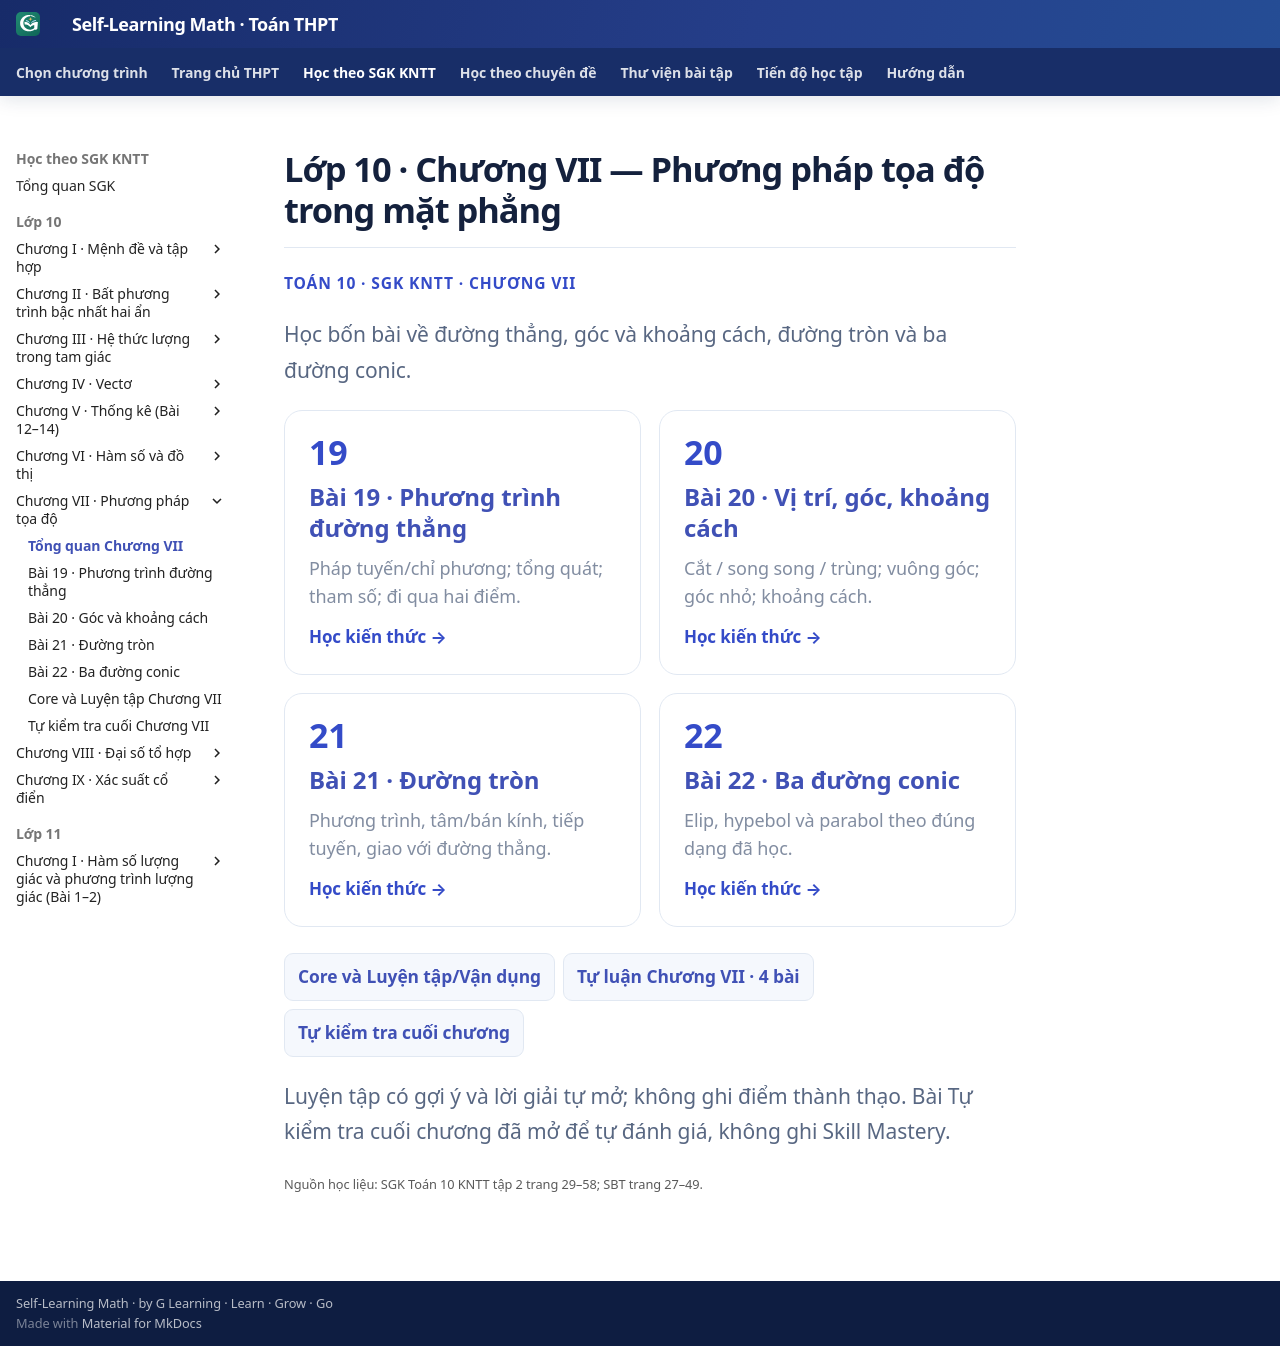

repository: TMA2015/roadmap-toan-thcs · page: thpt-preview/sgk/chuong-vii/index.html · generator: mkdocs

# Lớp 10 · Chương VII — Phương pháp tọa độ trong mặt phẳng

<div class="thpt-r4-screen" data-thpt-r4>
<p class="thpt-r4-eyebrow">TOÁN 10 · SGK KNTT · CHƯƠNG VII</p>
<p class="thpt-r4-lead">Học bốn bài về đường thẳng, góc và khoảng cách, đường tròn và ba đường conic.</p>
<div class="thpt-r4-grid">
<a class="thpt-r4-tile" href="bai-19/"><span aria-hidden="true">19</span><strong>Bài 19 · Phương trình đường thẳng</strong><small>Pháp tuyến/chỉ phương; tổng quát; tham số; đi qua hai điểm.</small><em>Học kiến thức →</em></a>
<a class="thpt-r4-tile" href="bai-20/"><span aria-hidden="true">20</span><strong>Bài 20 · Vị trí, góc, khoảng cách</strong><small>Cắt / song song / trùng; vuông góc; góc nhỏ; khoảng cách.</small><em>Học kiến thức →</em></a>
<a class="thpt-r4-tile" href="bai-21/"><span aria-hidden="true">21</span><strong>Bài 21 · Đường tròn</strong><small>Phương trình, tâm/bán kính, tiếp tuyến, giao với đường thẳng.</small><em>Học kiến thức →</em></a>
<a class="thpt-r4-tile" href="bai-22/"><span aria-hidden="true">22</span><strong>Bài 22 · Ba đường conic</strong><small>Elip, hypebol và parabol theo đúng dạng đã học.</small><em>Học kiến thức →</em></a>
</div>
<div class="thpt-r4-lesson-tabs" aria-label="Chương VII: học và luyện">
<a href="luyen-tap/">Core và Luyện tập/Vận dụng</a>
<a href="../../thu-vien/tu-luan-chuong-vii/">Tự luận Chương VII · 4 bài</a>
<a href="tu-kiem-tra-chuong/">Tự kiểm tra cuối chương</a>
</div>
<p class="thpt-r4-lead">Luyện tập có gợi ý và lời giải tự mở; không ghi điểm thành thạo. Bài Tự kiểm tra cuối chương đã mở để tự đánh giá, không ghi Skill Mastery.</p>
</div>

<small>Nguồn học liệu: SGK Toán 10 KNTT tập 2 trang 29–58; SBT trang 27–49.</small>
